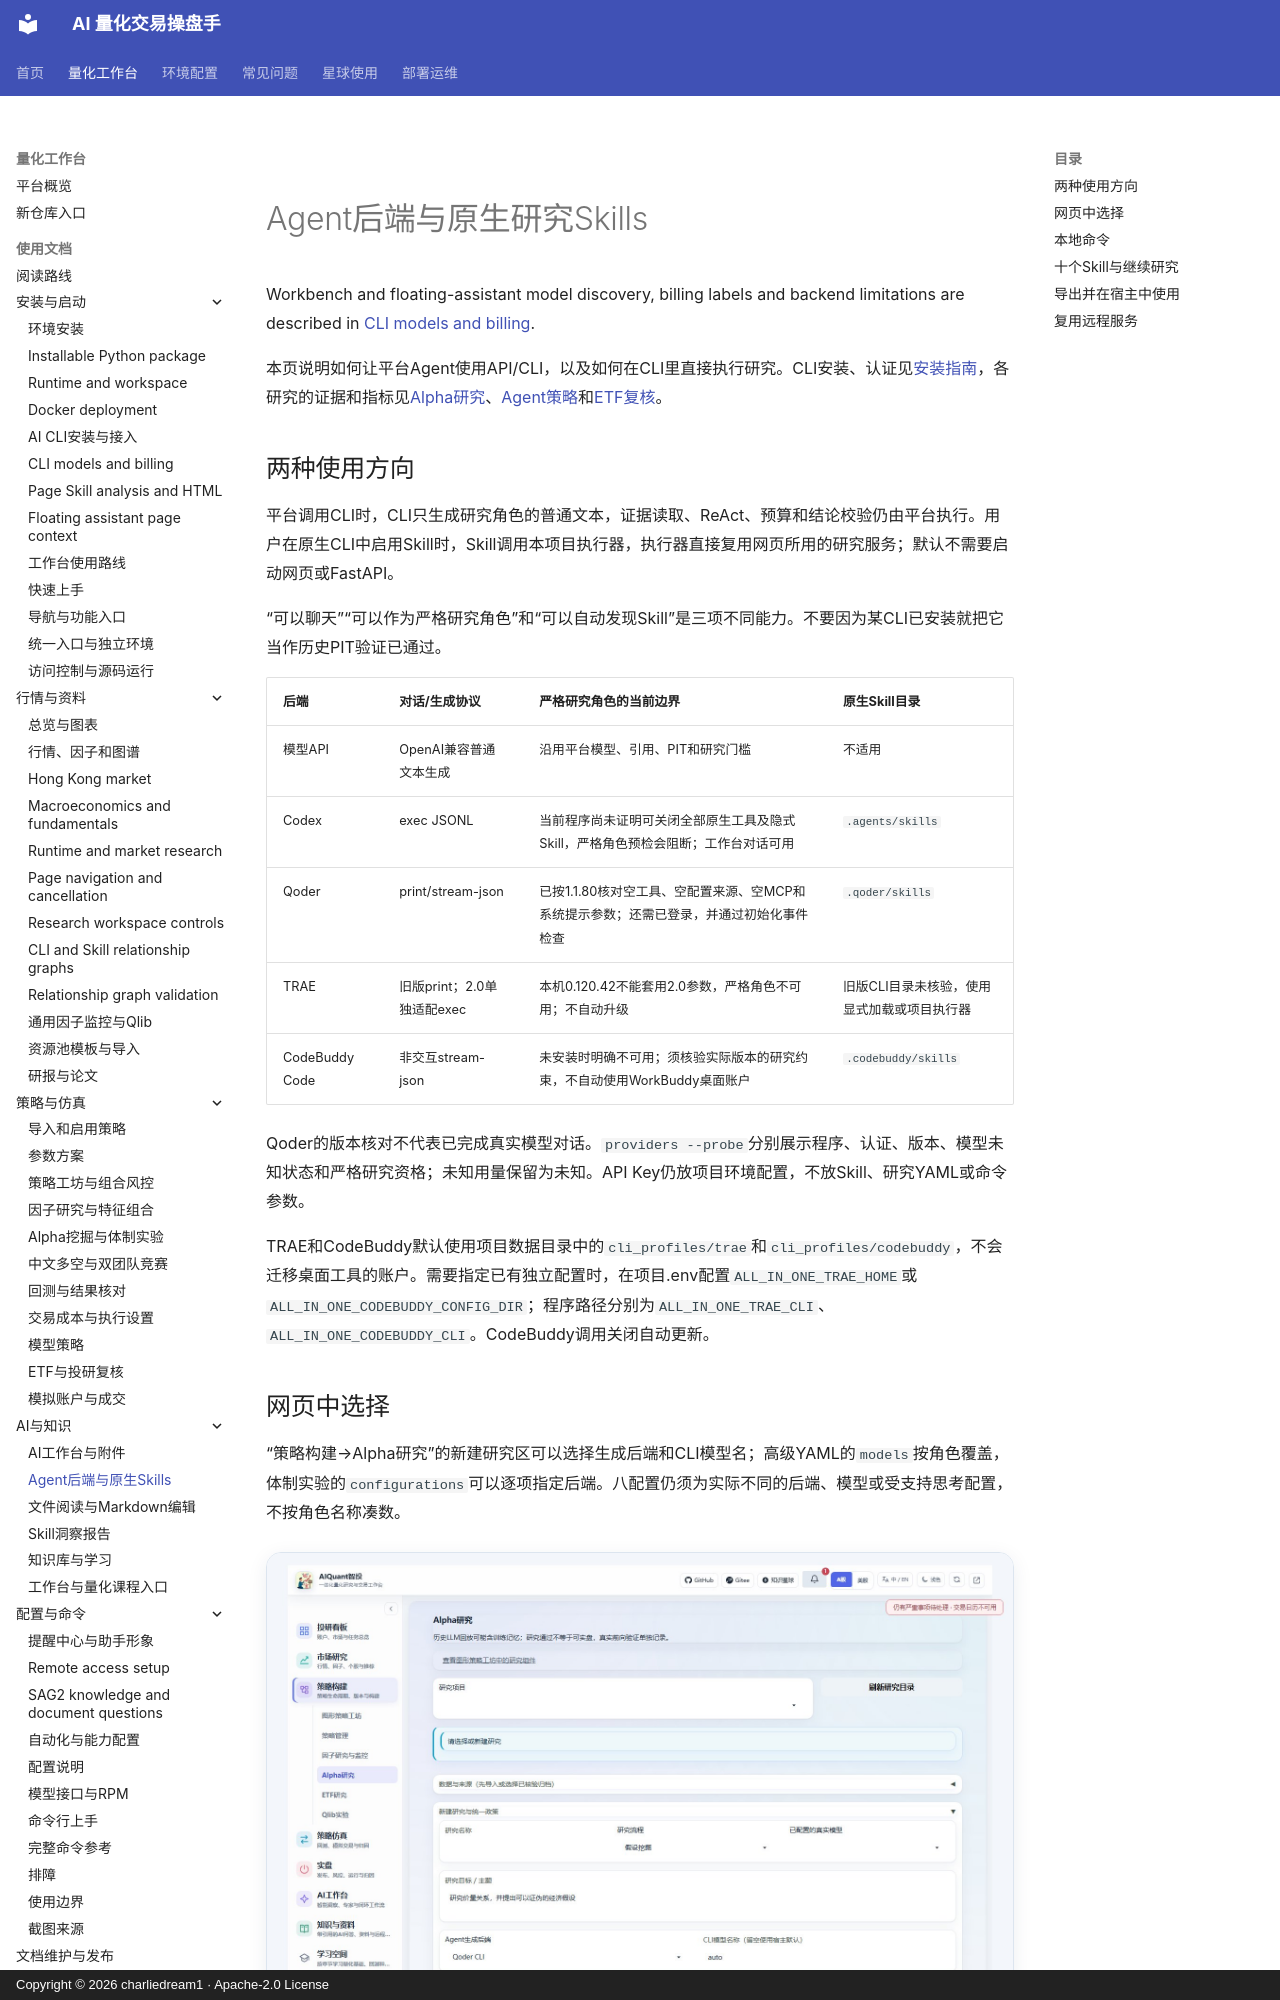

repository: charliedream1/ai_quant_trade · page: usage/agent_cli_skills/index.html · generator: mkdocs · copyright: Copyright © 2026 charliedream1 · Apache-2.0 License

# Agent后端与原生研究Skills

Workbench and floating-assistant model discovery, billing labels and backend
limitations are described in [CLI models and billing](cli_model_catalog.md).

本页说明如何让平台Agent使用API/CLI，以及如何在CLI里直接执行研究。CLI安装、认证见[安装指南](cli_installation.md)，各研究的证据和指标见[Alpha研究](alpha_mining.md)、[Agent策略](agent_strategies.md)和[ETF复核](etf_research.md)。

## 两种使用方向

平台调用CLI时，CLI只生成研究角色的普通文本，证据读取、ReAct、预算和结论校验仍由平台执行。用户在原生CLI中启用Skill时，Skill调用本项目执行器，执行器直接复用网页所用的研究服务；默认不需要启动网页或FastAPI。

“可以聊天”“可以作为严格研究角色”和“可以自动发现Skill”是三项不同能力。不要因为某CLI已安装就把它当作历史PIT验证已通过。

| 后端 | 对话/生成协议 | 严格研究角色的当前边界 | 原生Skill目录 |
| --- | --- | --- | --- |
| 模型API | OpenAI兼容普通文本生成 | 沿用平台模型、引用、PIT和研究门槛 | 不适用 |
| Codex | exec JSONL | 当前程序尚未证明可关闭全部原生工具及隐式Skill，严格角色预检会阻断；工作台对话可用 | `.agents/skills` |
| Qoder | print/stream-json | 已按1.1.80核对空工具、空配置来源、空MCP和系统提示参数；还需已登录，并通过初始化事件检查 | `.qoder/skills` |
| TRAE | 旧版print；2.0单独适配exec | 本机0.120.42不能套用2.0参数，严格角色不可用；不自动升级 | 旧版CLI目录未核验，使用显式加载或项目执行器 |
| CodeBuddy Code | 非交互stream-json | 未安装时明确不可用；须核验实际版本的研究约束，不自动使用WorkBuddy桌面账户 | `.codebuddy/skills` |

Qoder的版本核对不代表已完成真实模型对话。`providers --probe`分别展示程序、认证、版本、模型未知状态和严格研究资格；未知用量保留为未知。API Key仍放项目环境配置，不放Skill、研究YAML或命令参数。

TRAE和CodeBuddy默认使用项目数据目录中的`cli_profiles/trae`和`cli_profiles/codebuddy`，不会迁移桌面工具的账户。需要指定已有独立配置时，在项目.env配置`ALL_IN_ONE_TRAE_HOME`或`ALL_IN_ONE_CODEBUDDY_CONFIG_DIR`；程序路径分别为`ALL_IN_ONE_TRAE_CLI`、`ALL_IN_ONE_CODEBUDDY_CLI`。CodeBuddy调用关闭自动更新。
